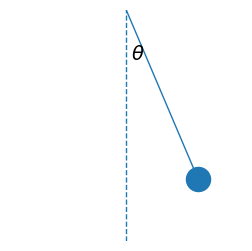

Python code for this plot: (Note: this script raises an exception after producing the figure.)
#!/usr/bin/env python
# coding: utf-8

# # EDOs de ordem superior (redução de ordem) 
# 
# EDOs de ordem superior podem ser reescritas como sistemas de EDOs de primeira ordem. A fim de verificarmos como isto pode ser feito, consideremos, inicialmente o caso geral de uma EDO de segunda ordem. 
# 
# $$\begin{cases}
# y''(t) = f(t,y,y') \\
# y(t_0) = y_0 \\ 
# y'(t_0) = y_0'
# \end{cases}$$
# 
# Se fizermos $y_1(t) = y(t)$ e $y_2(t) = y'(t)$, o PVI acima pode ser reformulado como um sistema de duas EDOs de primeira ordem como: 
# 
# $$\begin{cases}
# y_1'(t) = y_2(t) \\
# y_2'(t) = f(t,y_1,y_2) \\
# y_1(t_0) = y_0 \\
# y_2(t_0) = y_0'
# \end{cases}$$

# ## Movimento pendular simples
# 
# Como exemplo (simplificado) prático derivado de uma EDO de segunda ordem, temos o movimento de um pêndulo submetido apenas à força gravitacional como mostra a figura abaixo. O pêndulo de massa $m$ fica pendurado por uma corda de comprimento $l$ e se move em relação ao eixo $\theta = 0$. O movimento é completamente descrito com a especificação da posição inicial $\theta(0) = \theta_0$ e a velocidade angular inicial $\theta'(0) = \theta_0'$.

# In[5]:


import numpy as np
import matplotlib.pyplot as plt 

#plt.autoscale(enable=True, axis='x', tight=True)
plt.figure(figsize=(3,3))

theta = np.pi/10
x = np.linspace(0,1,10)
plt.axvline(x=0.5,ymin=0,ymax=1.0,linestyle='--',linewidth=1.0)
plt.plot([0.5,0.5 + np.sin(theta)],[1.0,1.0-np.cos(theta)],linewidth=1.0)
plt.scatter([0.5 + np.sin(theta)],[1.0-np.cos(theta)],s=300)
plt.box(False); locs, labels = plt.xticks(); plt.tick_params(axis='both',width=0.0,labelleft=False,labelbottom=False)
x1,x2 = plt.xlim([0,1])
y1,y2 = plt.ylim([-0.3,1])

plt.annotate('$\\theta$',xy=(0.52,0.72),fontsize=14);


# Uma vez que o comprimento do arco realizado pelo pêndulo é $s = l\theta$ e a força-peso tangente ao arco oposta ao movimento é determinada em função de $\theta$ por $-mg{\rm sen}(\theta)$, a segunda lei de Newton diz-nos que 
# 
# $$m\dfrac{d^2s}{dt^2} = -mg{\rm sen}(\theta) \Rightarrow \dfrac{d^2 \theta}{dt^2} + \dfrac{g}{l}{\rm sen}(\theta) = 0$$
# 
# Tomando a EDO acima juntamente com as condições iniciais e valendo-se das substituições $y_1(t) = \theta(t)$ e $y_2(t) = \theta'(t)$, obtemos um sistema de EDOs de primeira ordem que nos conduz ao seguinte PVI:
# $$\begin{cases}
# y_1'(t) = y_2(t) \\
# y_2'(t) = - \dfrac{g}{l}{\rm sen}(\theta) \\
# y_1(0) = \theta(0) = \theta_0 \\
# y_2(0) = \theta'(0) = \theta_0'
# \end{cases}$$

# ## Hipótese de ângulos pequenos 
# 
# No movimento pendular, se $\theta$ for considerado muito pequeno, podemos dizer que $\theta \approx {\rm sen}(\theta)$. Logo, a EDO de segunda ordem reduz-se a 
# 
# $$\dfrac{d^2 \theta}{dt^2} + \dfrac{g}{l}\theta = 0,$$
# 
# de maneira que, analogamente ao caso anterior, temos um novo sistema levemente modificado na segunda equação: 
# $$\begin{cases}
# y_1'(t) = y_2(t) \\
# y_2'(t) = - \dfrac{g}{l}y_1(t) \\
# y_1(0) = \theta(0) = \theta_0 \\
# y_2(0) = \theta'(0) = \theta_0'
# \end{cases}$$
# 
# Vale dizer que a solução analítica para este caso é dada por $\theta(t) = \theta_0 \cos \left( \sqrt{\dfrac{g}{l}} t \right)$.

# ## Caso geral de ordem $m$
# 
# De modo similar, uma EDO de ordem $m$ pode gerar um sistema de EDOs de ordem 1. Considerando o PVI generalizado 
# $$\begin{cases}
# \dfrac{d^m y(t)}{dt^m} = f(t,y,y',\ldots,y^{(m-1)}) \\
# y(t_0) = y_0, \ \ y'(t_0) = y_0', \ldots y^{(m-1)}(t_0) = y_0^{(m-1)},
# \end{cases}$$
# usamos as substituições 
# 
# $$\begin{align}
# y_1(t) &= y(t) \\
# y_2(t) &= y'(t) \\
# \vdots &\vdots  \vdots \\
# y_m(t) &= y^{(m-1)}(t) \\
# \end{align}$$
# 
# para reformular o PVI original no sistema:
# 
# $$\begin{cases}
# y_1'(t) = y_2(t) \\
# y_2'(t) = y_3(t) \\
# \vdots \\
# y_{m-1}'(t) = y_m(t) \\
# y_m'(t) = f(t,y_1,\ldots,y_m) \\
# y_1(t_0) = y_0 \\
# y_2(t_0) = y_0'' \\
# \vdots \\
# y_m(t_0) = y_0^{(m-1)} \\
# \end{cases}$$

# **Exemplo:** O PVI 
# 
# $$\begin{cases}
# y'''(t) + 3y''(t) + 3y'(t) + y(t) = -4{\rm sen}(t) \\
# y(0) = y'(0) = 1, y''(0) = -1
# \end{cases}$$
# pode ser reformulado no sistema
# 
# $$\begin{cases}
# y_1'(t) = y_2(t) \\
# y_2'(t) = y_3(t) \\
# y_3'(t) = - y_1(t) -3y_2(t) - 3y_3(t) -4{\rm sen}(t) \\
# y_1(0) = 1 \\
# y_2(0) = 1 \\
# y_3(0) = -1.
# \end{cases}$$

# **Exercício resolvido:** utilizando os parâmetros $g=9.867 \, m/s^2$, $\theta_0 = \pi/25$ e $\theta_0' = 0.5 \, m/s$, resolva numericamente o sistema de EDOs do movimento pendular sob a hipótese de ângulos pequenos. 
# 
# Para resolver o exercício, utilizaremos o método de Euler que implementamos anteriormente. Basta definirmos uma nova função `fsys` e os parâmetros necessários para o funcionamento da função `euler_sys`.

# In[2]:


from numpy import *

def euler_sys(t0,tf,y0,h,f):
    """
    Resolve o PVI de um sistema de EDOs escalares
    y’ = f(t,y), t0 <= t <= b, y(t0)=y0 pelo metodo de Euler com tamanho de passo h.
    O usuario deve fornecer um vetor f contendo as funcoes a serem avaliadas como 
    membro direito.
    
    Entrada: 
        t0  - tempo inicial
        tf  - tempo final 
        y0  - condicao inicial 
        h   - passo 
        f   - vetor de funcoes f(t,y) (anonima)
    
    Saída:
        t   - vetor contendo os valores nodais t[i], i = 1,2,...,n
        Y   - matriz de dimensoes n x m, com m sendo o numero de EDOs
             (a i-esima linha y[i,:] traz as estimativas de todas 
              as funcoes y_j no tempo t[i])
    """    
    
    m = y0.size
    n = round((tf - t0)/h + 1)
    t = linspace(t0,t0+(n-1)*h,n)
    Y = zeros((n,m))
    
    Y[0,:] = y0
    
    
    for i in range(1,n):  
        Y[i,:] = Y[i-1,:] + h*f(t[i-1],Y[i-1,:])     
        
    return t,Y


# In[3]:


# define funcao f(t,y)

def params(g,l):
    return g,l

def fsys(t,y):
    
    aux = params(g,l) 
    # considera g e l como parâmetros
    F = array([y[1],-aux[0]/aux[1]*y[0]])
    
    return F


# In[4]:


from matplotlib.pyplot import plot,legend


# parametros
t0,tf = 0,5
h = 0.05

theta0 = np.pi/25
dtheta0 = 0.5
y0 = array([theta0,dtheta0])
g, l = 9.867, 1.0

# solucao numerica do sistema
t,Y = euler_sys(t0,tf,y0,h,fsys)
y1_num = Y[:,0]
y2_num = Y[:,1]

# solucao analitica
y1_an = theta0*np.cos(np.sqrt(g/l)*t)

# plotagem
plot(t,y1_num,'r--',label='$y_{1,h}(t)$')
#plot(t,y2_num,'b--',label='$y_{2,h}(t)$')

plot(t,y1_an,'r',label='$y_1(t)$')
#plot(t,y2_an,'b',label='$y_2(t)$')

# erro absoluto
plot(t,abs(y1_an - y1_num),'r:',label='$EA_1(t)$')
#plot(t,abs(y2_an - y2_num),'b:',label='$EA_2(t)$')

legend(loc=3,fontsize=10)


# **Exercício:** Converta as EDOs de ordem superior abaixo para sistemas de EDOs escalares.
# 
# 1. 
# $$\begin{cases}
# y'''(t) + 4y''(t) + 5y'(t) + 2y(t) = 2t^2 + 10t + 8 \\
# y(0) = 1, y'(0) = -1, y''(0) = 3
# \end{cases}$$
# Solução analítica: $y(t) = \exp(-t) + t^2$.
# 
# 2. 
# $$\begin{cases}
# y''(t) + 4y'(t) + 13y(t) = 40\cos(t) \\
# y(0) = 3, y'(0) = 4, y''(0) = 3
# \end{cases}$$
# Solução analítica: $y(t) = 3\cos(t) + {\rm sen}(t) + \exp(-2t){\rm sen}(3t)$.

# ## Problemas

# **Problema:** Converta o seguinte sistema de EDOs de 2a. ordem para um sistema maior de EDOs de primeira ordem. Este sistema surge do estudo da atração gravitacional de uma massa por outra:
# 
# $$\begin{cases}
# x''(t) = \dfrac{-cx(t)}{r(t)^3} \\
# y''(t) = \dfrac{-cy(t)}{r(t)^3} \\
# z''(t) = \dfrac{-cz(t)}{r(t)^3},
# \end{cases}$$ 
# onde $c$ é uma constante positiva e $r(t) = [x(t)^2 + y(t)^2 + z(t)^2]^{1/2}$, com $t$ denotando o tempo.

# **Problema:** Resolva o problema do pêndulo numericamente pelo método de Euler. Considere $l = 1$ e $g = 32.2 \, pés/s^2$. Como valores iniciais, escolha $0 < \theta(0) \le \pi/2$ e $\theta'(0) = 1$. Experimente vários valores de $h$ de modo a obter erros pequenos. Plote os gráficos $t \, vs. \, \theta(t)$, $t \, vs. \theta'(t)$ e $\theta(t) \, vs. \theta'(t)$. O movimento parece periódico no tempo? (Use a hipótese de pequenos ângulos.)
